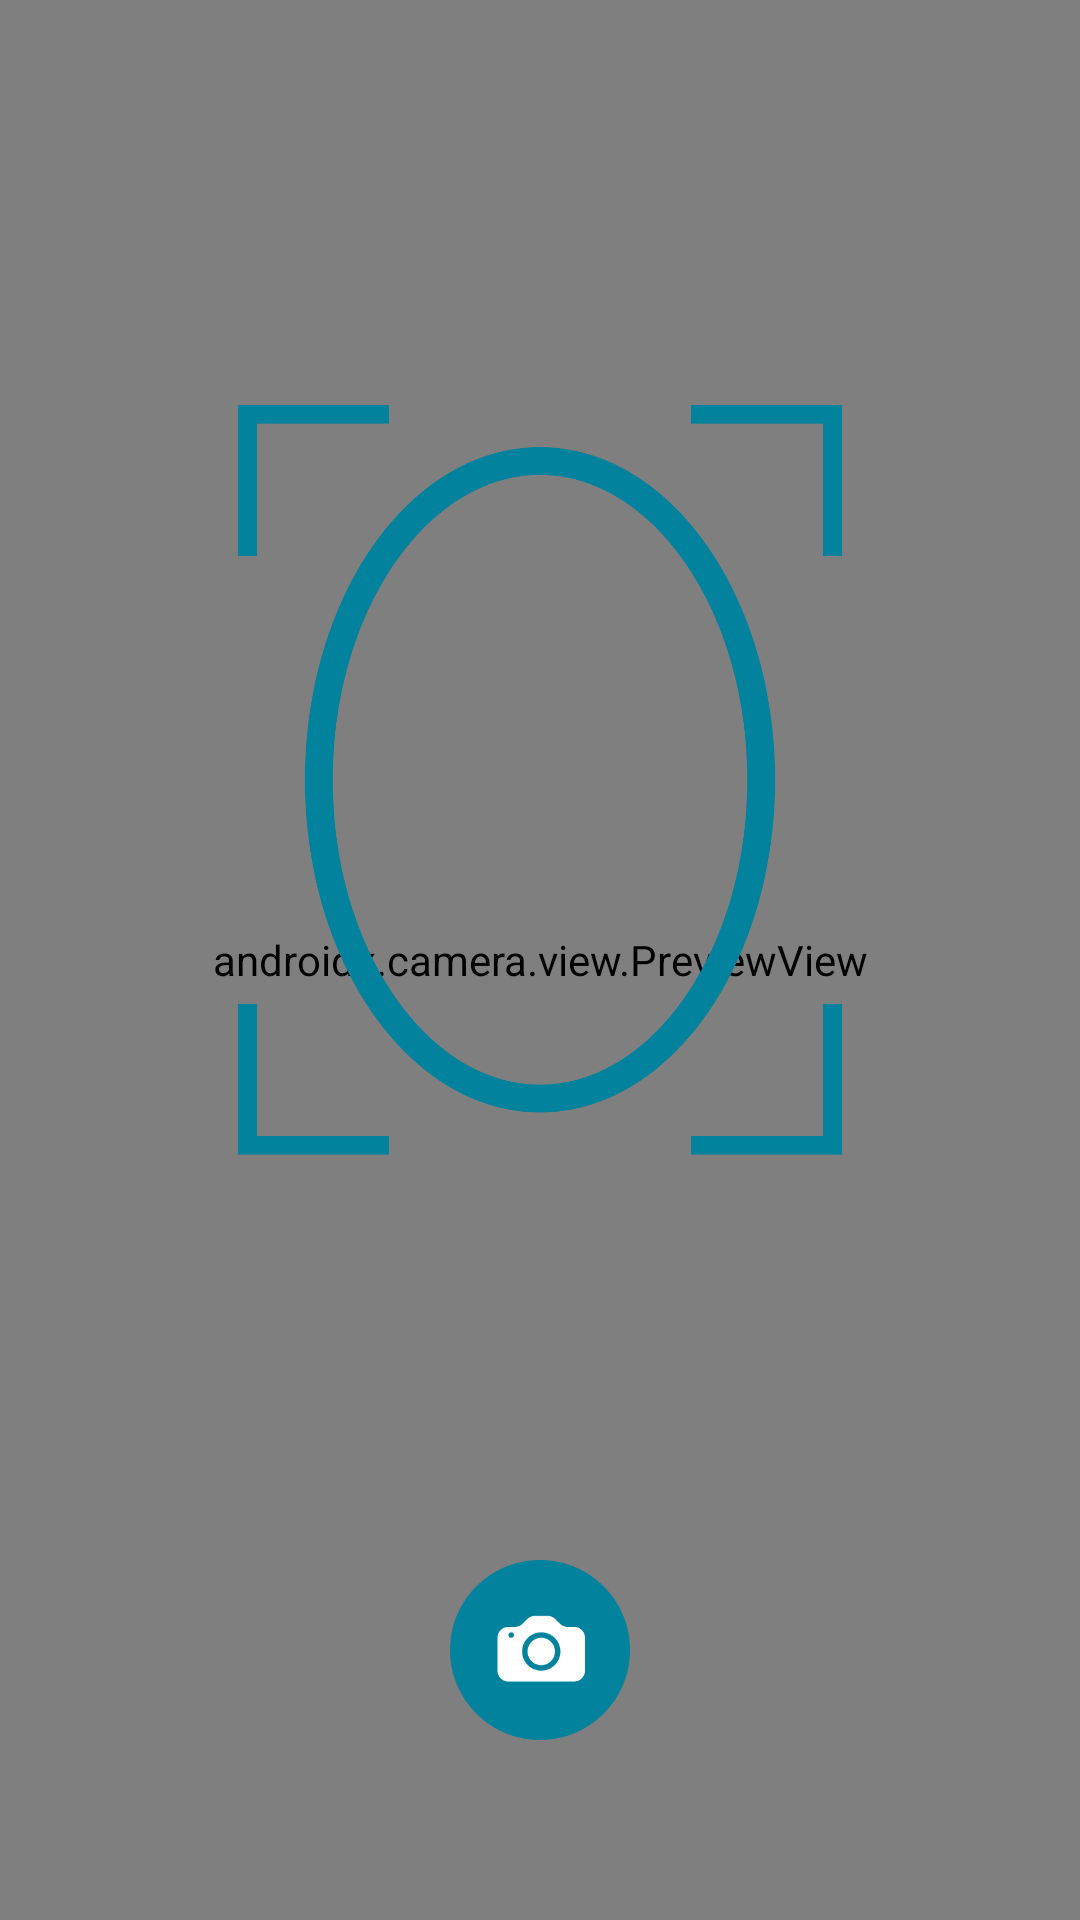

This screen was rendered from an Android layout file. Write that file and the resources it references.
<!-- AndroidManifest.xml: application theme Theme.FrameWiz -->
<!-- res/layout/activity_camera.xml -->
<?xml version="1.0" encoding="utf-8"?>
<androidx.constraintlayout.widget.ConstraintLayout xmlns:android="http://schemas.android.com/apk/res/android"
    xmlns:app="http://schemas.android.com/apk/res-auto"
    xmlns:tools="http://schemas.android.com/tools"
    android:layout_width="match_parent"
    android:layout_height="match_parent"
    tools:context=".ui.camera.CameraActivity">

    <androidx.camera.view.PreviewView
        android:id="@+id/viewFinder"
        android:layout_width="match_parent"
        android:layout_height="match_parent"/>

    <ImageView
        android:id="@+id/faceScanner"
        android:layout_width="250dp"
        android:layout_height="250dp"
        android:src="@drawable/face_scanner"
        app:layout_constraintBottom_toTopOf="@+id/captureImage"
        app:layout_constraintEnd_toEndOf="parent"
        app:layout_constraintStart_toStartOf="parent"
        app:layout_constraintTop_toTopOf="parent" />

    <ImageView
        android:id="@+id/captureImage"
        android:layout_width="60dp"
        android:layout_height="60dp"
        android:src="@drawable/capture_image"
        android:layout_marginBottom="60dp"
        app:layout_constraintBottom_toBottomOf="parent"
        app:layout_constraintEnd_toEndOf="parent"
        app:layout_constraintStart_toStartOf="parent" />

</androidx.constraintlayout.widget.ConstraintLayout>
<!-- resources referenced by this layout -->
<resources>
  <!-- drawable capture_image: png bitmap (drawable, 7262 bytes) -->
  <!-- drawable face_scanner: png bitmap (drawable, 44635 bytes) -->
  <style name="Theme.FrameWiz" parent="Theme.MaterialComponents.DayNight.NoActionBar">
          
          <item name="colorPrimary">@color/purple_500</item>
          <item name="colorPrimaryVariant">@color/purple_700</item>
          <item name="colorOnPrimary">@color/white</item>
          
          <item name="colorSecondary">@color/teal_200</item>
          <item name="colorSecondaryVariant">@color/teal_700</item>
          <item name="colorOnSecondary">@color/black</item>
          
          <item name="android:statusBarColor">?attr/colorPrimaryVariant</item>
          
      </style>
  <color name="purple_500">#FF6200EE</color>
  <color name="purple_700">#FF3700B3</color>
  <color name="white">#FFFFFFFF</color>
  <color name="teal_200">#FF03DAC5</color>
  <color name="teal_700">#FF018786</color>
  <color name="black">#FF000000</color>
</resources>
